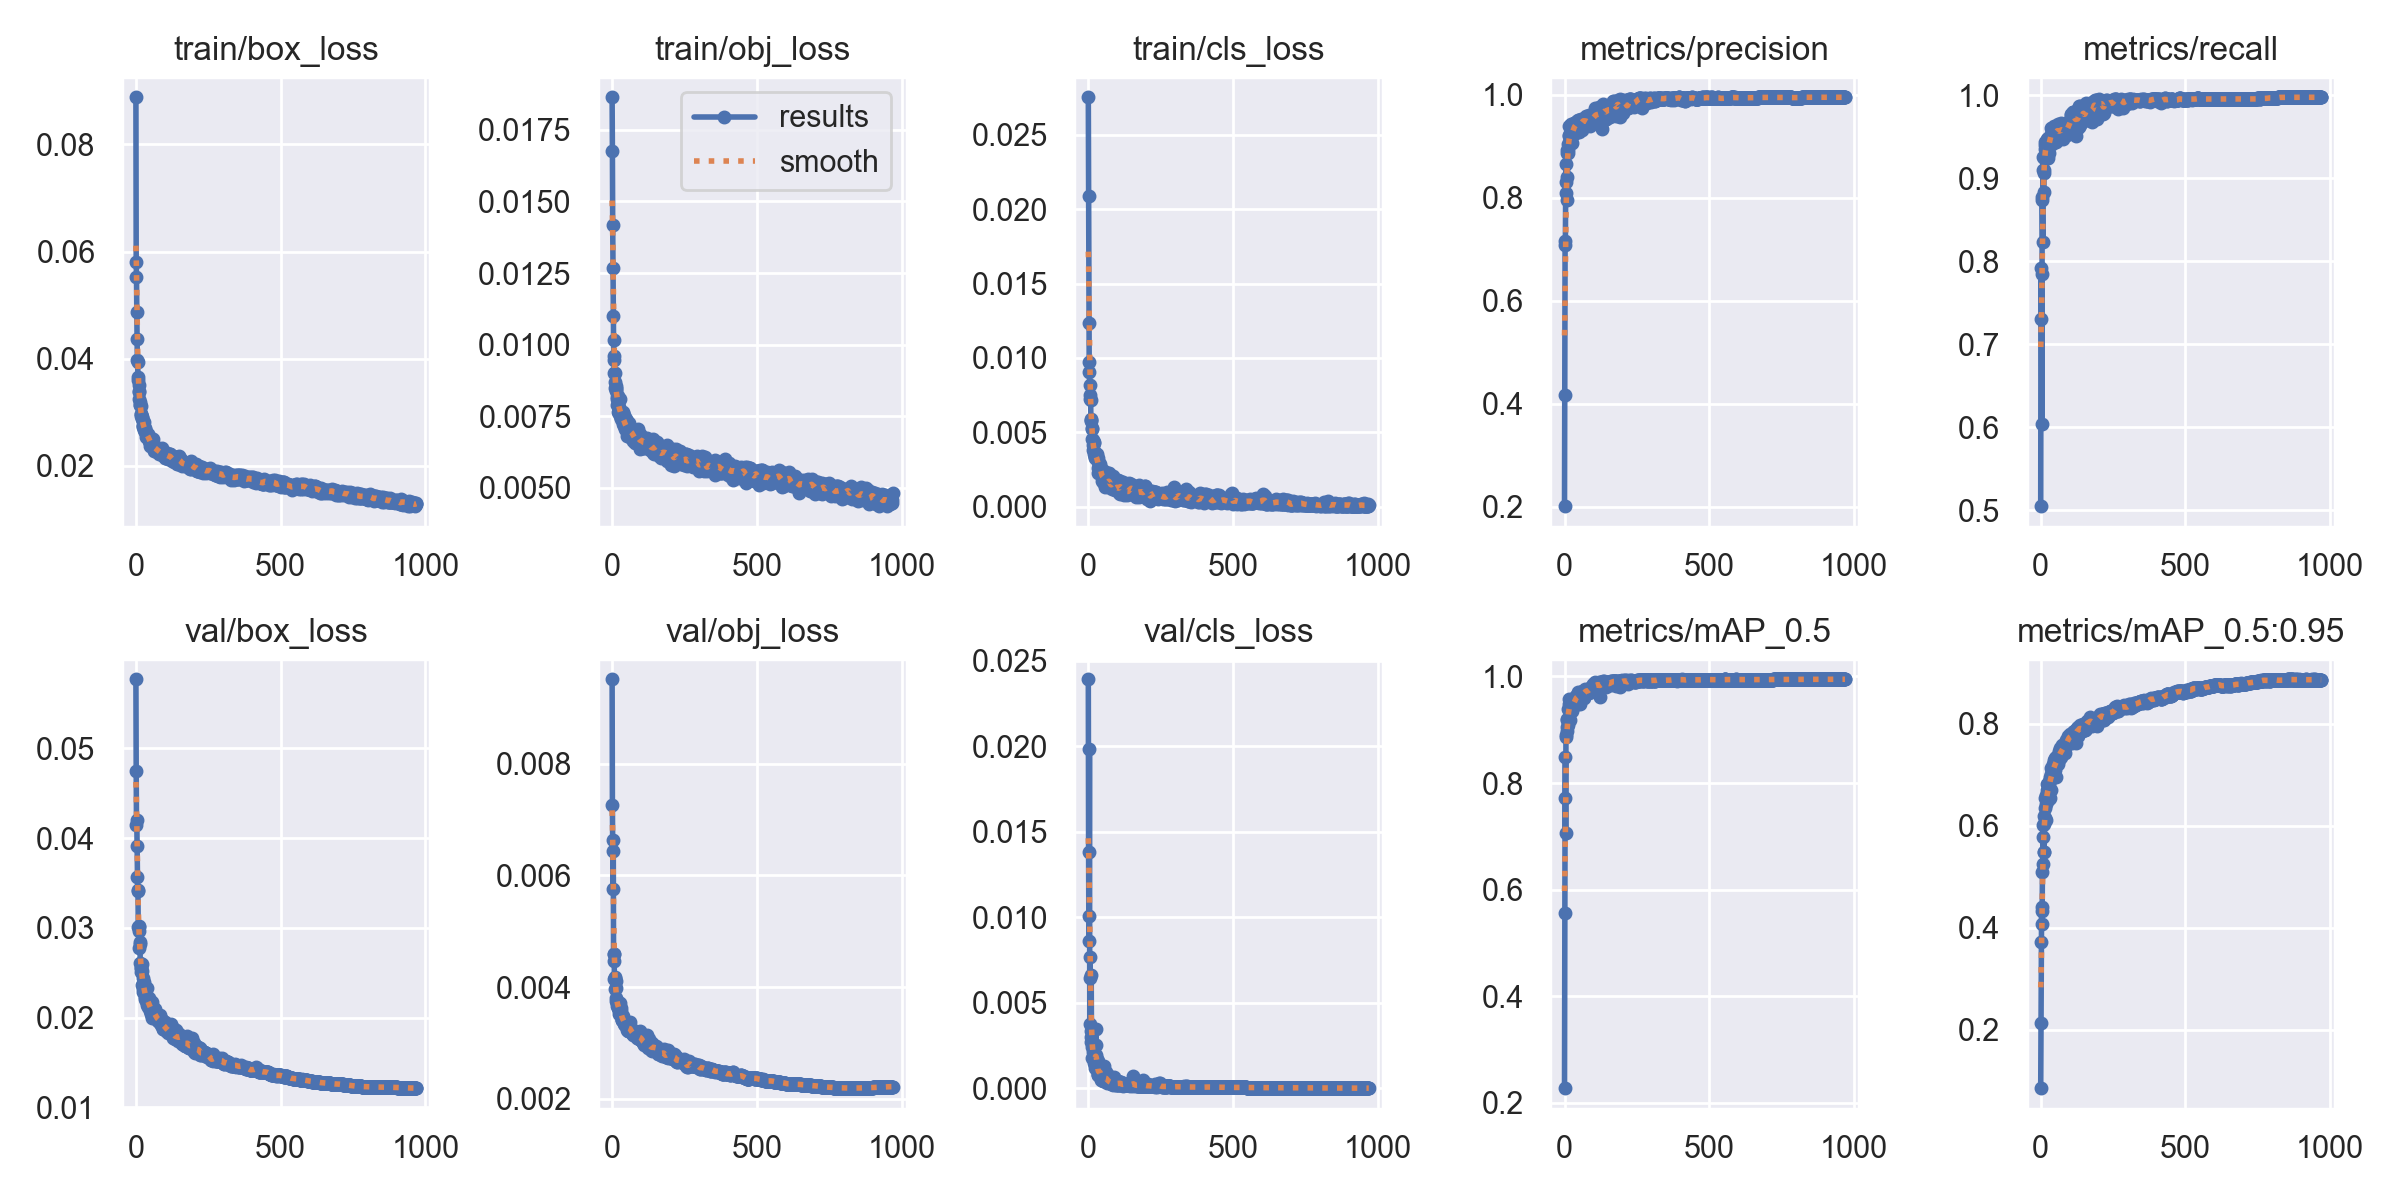

The file beside this chart, header and first rows:
epoch, train/box_loss, train/obj_loss, train/cls_loss, metrics/precision, metrics/recall, metrics/mAP_0.5, metrics/mAP_0.5:0.95, val/box_loss, val/obj_loss, val/cls_loss, x/lr0, x/lr1, x/lr2
0, 0.08879, 0.01864, 0.02754, 0.2006, 0.5052, 0.2275, 0.08596, 0.05771, 0.009517, 0.02392, 0.07039, 0.003289, 0.003289
1, 0.0581, 0.01678, 0.02091, 0.4159, 0.7913, 0.5559, 0.2129, 0.04747, 0.007271, 0.01382, 0.04039, 0.006616, 0.006616
2, 0.05532, 0.01419, 0.01232, 0.7077, 0.7308, 0.771, 0.3723, 0.04146, 0.006445, 0.008609, 0.01038, 0.009936, 0.009936
3, 0.04868, 0.01269, 0.009729, 0.715, 0.7851, 0.8483, 0.4342, 0.04205, 0.005758, 0.01008, 0.00997, 0.00997, 0.00997
4, 0.04369, 0.01102, 0.00907, 0.8087, 0.6041, 0.7068, 0.4073, 0.03915, 0.006632, 0.01986, 0.00997, 0.00997, 0.00997
5, 0.03984, 0.01017, 0.00751, 0.8648, 0.8779, 0.89, 0.4416, 0.03566, 0.004588, 0.003747, 0.00996, 0.00996, 0.00996
6, 0.03936, 0.009613, 0.008155, 0.8311, 0.8738, 0.8873, 0.5104, 0.03424, 0.0046, 0.00769, 0.00995, 0.00995, 0.00995
7, 0.03663, 0.009478, 0.007233, 0.7957, 0.8229, 0.9055, 0.5262, 0.03413, 0.004474, 0.006439, 0.009941, 0.009941, 0.009941
8, 0.03597, 0.009003, 0.007143, 0.8926, 0.91, 0.9211, 0.5791, 0.03006, 0.004149, 0.002714, 0.009931, 0.009931, 0.009931
9, 0.03515, 0.009023, 0.005782, 0.8867, 0.925, 0.9178, 0.6021, 0.03023, 0.004168, 0.003329, 0.009921, 0.009921, 0.009921
10, 0.03375, 0.008495, 0.005844, 0.8395, 0.8828, 0.8978, 0.549, 0.02965, 0.004175, 0.006652, 0.009911, 0.009911, 0.009911
11, 0.03391, 0.008697, 0.005902, 0.8867, 0.9237, 0.9086, 0.6045, 0.0278, 0.003959, 0.002979, 0.009901, 0.009901, 0.009901
12, 0.03243, 0.008564, 0.005229, 0.8932, 0.9063, 0.9209, 0.549, 0.03008, 0.004108, 0.002414, 0.009891, 0.009891, 0.009891
13, 0.03196, 0.008487, 0.005307, 0.905, 0.9098, 0.9391, 0.6201, 0.0284, 0.003982, 0.002748, 0.009881, 0.009881, 0.009881
14, 0.0314, 0.008388, 0.004572, 0.9049, 0.9434, 0.9372, 0.6162, 0.02816, 0.003799, 0.001793, 0.009871, 0.009871, 0.009871
15, 0.03131, 0.008439, 0.004456, 0.9218, 0.9345, 0.9386, 0.6549, 0.02608, 0.003748, 0.001754, 0.009861, 0.009861, 0.009861
16, 0.03109, 0.008104, 0.004143, 0.9195, 0.9404, 0.9491, 0.6354, 0.02554, 0.00373, 0.00215, 0.009851, 0.009851, 0.009851
17, 0.02973, 0.008186, 0.003792, 0.9392, 0.9423, 0.9582, 0.6433, 0.02555, 0.003659, 0.001808, 0.009842, 0.009842, 0.009842
18, 0.02938, 0.007894, 0.004252, 0.9102, 0.9363, 0.9368, 0.6107, 0.02596, 0.003706, 0.001727, 0.009832, 0.009832, 0.009832
19, 0.0297, 0.007957, 0.003574, 0.9155, 0.9411, 0.9486, 0.66, 0.0251, 0.003683, 0.001927, 0.009822, 0.009822, 0.009822
20, 0.02904, 0.00805, 0.003743, 0.9128, 0.9259, 0.9187, 0.6495, 0.02518, 0.003736, 0.001958, 0.009812, 0.009812, 0.009812
21, 0.02913, 0.008199, 0.004329, 0.9331, 0.9303, 0.9482, 0.653, 0.02603, 0.003628, 0.001497, 0.009802, 0.009802, 0.009802
22, 0.02872, 0.007637, 0.003412, 0.9263, 0.9238, 0.9392, 0.6707, 0.02362, 0.003638, 0.0018, 0.009792, 0.009792, 0.009792
23, 0.02845, 0.008067, 0.003304, 0.9432, 0.9471, 0.9441, 0.6816, 0.02322, 0.003573, 0.001209, 0.009782, 0.009782, 0.009782
24, 0.02719, 0.007624, 0.003363, 0.9265, 0.9351, 0.9431, 0.6657, 0.0238, 0.003607, 0.00138, 0.009772, 0.009772, 0.009772
25, 0.02746, 0.007812, 0.003278, 0.9205, 0.9485, 0.9452, 0.6818, 0.02283, 0.003509, 0.001947, 0.009762, 0.009762, 0.009762
26, 0.02761, 0.007678, 0.00356, 0.9233, 0.9245, 0.9432, 0.6598, 0.02438, 0.003712, 0.002517, 0.009753, 0.009753, 0.009753
27, 0.02705, 0.00749, 0.00348, 0.9062, 0.9302, 0.9354, 0.653, 0.02395, 0.003647, 0.003485, 0.009743, 0.009743, 0.009743
28, 0.02812, 0.008115, 0.003257, 0.9426, 0.9417, 0.954, 0.6819, 0.02354, 0.003584, 0.001321, 0.009733, 0.009733, 0.009733
29, 0.02666, 0.007601, 0.003301, 0.9235, 0.945, 0.9481, 0.6852, 0.02337, 0.003572, 0.001143, 0.009723, 0.009723, 0.009723
30, 0.02649, 0.007567, 0.003242, 0.9387, 0.944, 0.945, 0.6863, 0.02229, 0.003486, 0.001687, 0.009713, 0.009713, 0.009713
31, 0.02701, 0.007405, 0.003547, 0.9347, 0.9437, 0.9453, 0.6542, 0.02283, 0.003621, 0.001125, 0.009703, 0.009703, 0.009703
32, 0.02635, 0.007499, 0.003265, 0.923, 0.9453, 0.9532, 0.6953, 0.02266, 0.003498, 0.001604, 0.009693, 0.009693, 0.009693
33, 0.02695, 0.00758, 0.002275, 0.9359, 0.9435, 0.9458, 0.6911, 0.02206, 0.003403, 0.0007994, 0.009683, 0.009683, 0.009683
34, 0.02627, 0.007424, 0.002627, 0.9455, 0.9599, 0.9579, 0.7125, 0.02208, 0.003418, 0.0007481, 0.009673, 0.009673, 0.009673
35, 0.02619, 0.007398, 0.003003, 0.9458, 0.9504, 0.948, 0.6949, 0.02237, 0.003406, 0.0008105, 0.009663, 0.009663, 0.009663
36, 0.02535, 0.007243, 0.00269, 0.9436, 0.9515, 0.9607, 0.7008, 0.02183, 0.003449, 0.0008423, 0.009654, 0.009654, 0.009654
37, 0.02564, 0.007311, 0.002919, 0.9252, 0.9528, 0.9504, 0.6701, 0.02327, 0.003478, 0.0009887, 0.009644, 0.009644, 0.009644
38, 0.02582, 0.007494, 0.002452, 0.9424, 0.96, 0.9521, 0.6947, 0.02193, 0.003431, 0.0009129, 0.009634, 0.009634, 0.009634
39, 0.02583, 0.007629, 0.002333, 0.9383, 0.9415, 0.9621, 0.7085, 0.0214, 0.003443, 0.001092, 0.009624, 0.009624, 0.009624
40, 0.02568, 0.007431, 0.002893, 0.947, 0.9528, 0.9632, 0.7006, 0.02233, 0.003392, 0.0009045, 0.009614, 0.009614, 0.009614
41, 0.02585, 0.007174, 0.002735, 0.9406, 0.9478, 0.9588, 0.7086, 0.02118, 0.003375, 0.00138, 0.009604, 0.009604, 0.009604
42, 0.02522, 0.007554, 0.00275, 0.9444, 0.953, 0.965, 0.7208, 0.02179, 0.003341, 0.0009969, 0.009594, 0.009594, 0.009594
43, 0.02582, 0.00711, 0.002269, 0.949, 0.9524, 0.9628, 0.7169, 0.0216, 0.003327, 0.0007259, 0.009584, 0.009584, 0.009584
44, 0.02464, 0.007061, 0.002272, 0.9466, 0.95, 0.9627, 0.7005, 0.02193, 0.003372, 0.000585, 0.009574, 0.009574, 0.009574
45, 0.02489, 0.007205, 0.002384, 0.9418, 0.9622, 0.9485, 0.7027, 0.02215, 0.003324, 0.0004685, 0.009564, 0.009564, 0.009564
46, 0.02535, 0.007435, 0.002051, 0.9471, 0.9559, 0.9618, 0.7168, 0.02147, 0.00335, 0.0006537, 0.009555, 0.009555, 0.009555
47, 0.02422, 0.007028, 0.001739, 0.948, 0.9512, 0.9661, 0.729, 0.02078, 0.003336, 0.0007164, 0.009545, 0.009545, 0.009545
48, 0.02508, 0.007384, 0.002369, 0.9509, 0.9554, 0.9702, 0.7102, 0.02105, 0.003321, 0.0005973, 0.009535, 0.009535, 0.009535
49, 0.02477, 0.007208, 0.001995, 0.9285, 0.9613, 0.9619, 0.7185, 0.02142, 0.003376, 0.0005538, 0.009525, 0.009525, 0.009525
50, 0.02376, 0.006803, 0.001883, 0.9483, 0.9529, 0.9691, 0.7216, 0.02141, 0.003288, 0.0004511, 0.009515, 0.009515, 0.009515
51, 0.02425, 0.007041, 0.001634, 0.9511, 0.957, 0.9674, 0.7322, 0.02066, 0.003285, 0.000511, 0.009505, 0.009505, 0.009505
52, 0.02425, 0.00713, 0.002313, 0.9424, 0.9436, 0.9477, 0.7192, 0.02135, 0.003308, 0.0005516, 0.009495, 0.009495, 0.009495
53, 0.0251, 0.007341, 0.001571, 0.9464, 0.9621, 0.9717, 0.7345, 0.02045, 0.00323, 0.0004226, 0.009485, 0.009485, 0.009485
54, 0.02473, 0.006954, 0.002315, 0.936, 0.9512, 0.9575, 0.6968, 0.02173, 0.003344, 0.001329, 0.009475, 0.009475, 0.009475
55, 0.02417, 0.006958, 0.002369, 0.9316, 0.9609, 0.9666, 0.7296, 0.02057, 0.003269, 0.0005541, 0.009465, 0.009465, 0.009465
56, 0.02422, 0.007057, 0.002025, 0.9462, 0.9546, 0.9614, 0.735, 0.02021, 0.00322, 0.0005191, 0.009456, 0.009456, 0.009456
57, 0.02406, 0.007095, 0.00192, 0.9506, 0.9575, 0.9691, 0.7356, 0.02001, 0.003269, 0.0004796, 0.009446, 0.009446, 0.009446
58, 0.02399, 0.006999, 0.002171, 0.9527, 0.9582, 0.9619, 0.7341, 0.02071, 0.003216, 0.0004862, 0.009436, 0.009436, 0.009436
59, 0.02498, 0.007247, 0.001329, 0.9312, 0.9653, 0.9691, 0.7245, 0.02083, 0.003256, 0.0004014, 0.009426, 0.009426, 0.009426
... 910 more rows
